The GitHub repository jaganbala2007/sentinel-x contains a labelled image folder "90-Degree Turn Detection.v1i.folder" with 2 categories: 90-degree turn, curved road. Examples follow, each with its label.

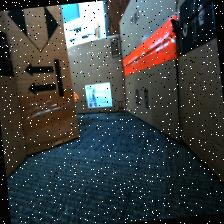
Label: curved road

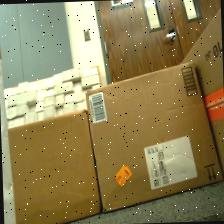
Label: 90-degree turn

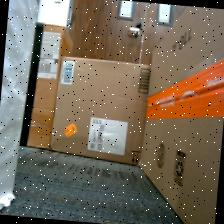
Label: 90-degree turn

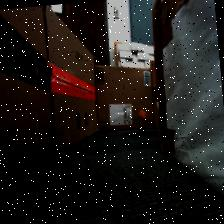
Label: curved road

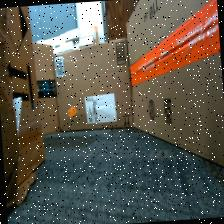
Label: curved road

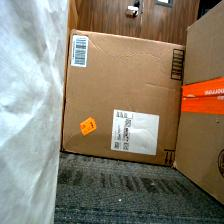
Label: 90-degree turn
